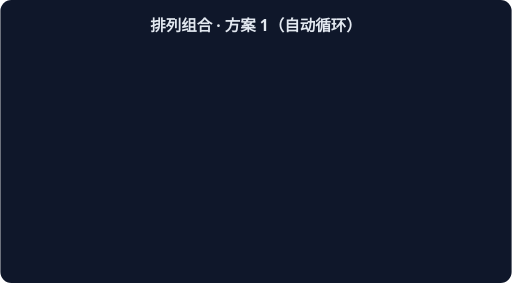
t = 0.00 s
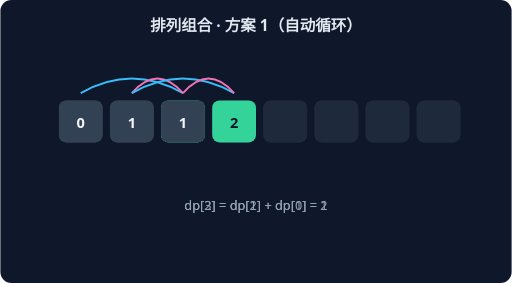
t = 1.15 s
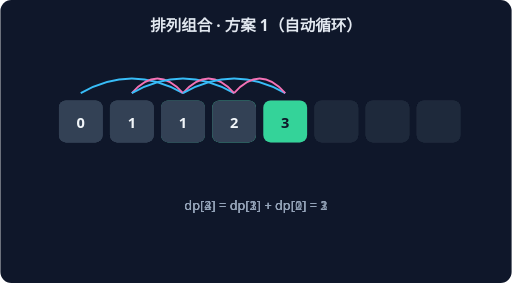
t = 2.30 s
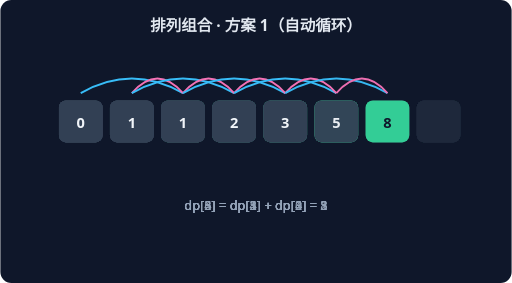
t = 3.46 s
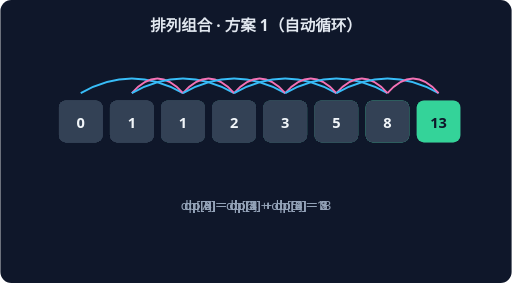
t = 4.61 s
t = 5.76 s: frame unchanged from t = 4.61 s, image omitted

The animated SVG that drew these frames (rendered in a browser with its animation timeline set to each time). Animation: 6 CSS @keyframes rules; one cycle of 5.76 s.

<svg xmlns="http://www.w3.org/2000/svg" width="560" height="310" viewBox="0 0 560 310" font-family="system-ui,sans-serif">
<rect width="560" height="310" rx="12" fill="#0F172A"/>
<text x="280" y="34" text-anchor="middle" fill="#E2E8F0" font-size="17" font-weight="600">排列组合 · 方案 1（自动循环）</text>
<g style="animation:dp2 1.7600000000000002s linear 0.0s 1 both">
<rect x="64" y="110" width="48" height="46" rx="8" fill="#334155"/>
<text x="88" y="140" text-anchor="middle" fill="#F1F5F9" font-size="16" font-weight="700">0</text>
<rect x="120" y="110" width="48" height="46" rx="8" fill="#334155"/>
<text x="144" y="140" text-anchor="middle" fill="#F1F5F9" font-size="16" font-weight="700">1</text>
<rect x="176" y="110" width="48" height="46" rx="8" fill="#34D399"/>
<text x="200" y="140" text-anchor="middle" fill="#0F172A" font-size="16" font-weight="700">1</text>
<rect x="232" y="110" width="48" height="46" rx="8" fill="#1E293B"/>
<rect x="288" y="110" width="48" height="46" rx="8" fill="#1E293B"/>
<rect x="344" y="110" width="48" height="46" rx="8" fill="#1E293B"/>
<rect x="400" y="110" width="48" height="46" rx="8" fill="#1E293B"/>
<rect x="456" y="110" width="48" height="46" rx="8" fill="#1E293B"/>
<path d="M 88 102 Q 144 70 200 102" stroke="#38BDF8" fill="none" stroke-width="2"/>
<path d="M 144 102 Q 172 70 200 102" stroke="#F472B6" fill="none" stroke-width="2"/>
<text x="280" y="230" text-anchor="middle" fill="#94A3B8" font-size="14">dp[2] = dp[1] + dp[0] = 1</text>
</g>
<g style="animation:dp3 1.7600000000000002s linear 0.8s 1 both">
<rect x="64" y="110" width="48" height="46" rx="8" fill="#334155"/>
<text x="88" y="140" text-anchor="middle" fill="#F1F5F9" font-size="16" font-weight="700">0</text>
<rect x="120" y="110" width="48" height="46" rx="8" fill="#334155"/>
<text x="144" y="140" text-anchor="middle" fill="#F1F5F9" font-size="16" font-weight="700">1</text>
<rect x="176" y="110" width="48" height="46" rx="8" fill="#334155"/>
<text x="200" y="140" text-anchor="middle" fill="#F1F5F9" font-size="16" font-weight="700">1</text>
<rect x="232" y="110" width="48" height="46" rx="8" fill="#34D399"/>
<text x="256" y="140" text-anchor="middle" fill="#0F172A" font-size="16" font-weight="700">2</text>
<rect x="288" y="110" width="48" height="46" rx="8" fill="#1E293B"/>
<rect x="344" y="110" width="48" height="46" rx="8" fill="#1E293B"/>
<rect x="400" y="110" width="48" height="46" rx="8" fill="#1E293B"/>
<rect x="456" y="110" width="48" height="46" rx="8" fill="#1E293B"/>
<path d="M 144 102 Q 200 70 256 102" stroke="#38BDF8" fill="none" stroke-width="2"/>
<path d="M 200 102 Q 228 70 256 102" stroke="#F472B6" fill="none" stroke-width="2"/>
<text x="280" y="230" text-anchor="middle" fill="#94A3B8" font-size="14">dp[3] = dp[2] + dp[1] = 2</text>
</g>
<g style="animation:dp4 1.7600000000000002s linear 1.6s 1 both">
<rect x="64" y="110" width="48" height="46" rx="8" fill="#334155"/>
<text x="88" y="140" text-anchor="middle" fill="#F1F5F9" font-size="16" font-weight="700">0</text>
<rect x="120" y="110" width="48" height="46" rx="8" fill="#334155"/>
<text x="144" y="140" text-anchor="middle" fill="#F1F5F9" font-size="16" font-weight="700">1</text>
<rect x="176" y="110" width="48" height="46" rx="8" fill="#334155"/>
<text x="200" y="140" text-anchor="middle" fill="#F1F5F9" font-size="16" font-weight="700">1</text>
<rect x="232" y="110" width="48" height="46" rx="8" fill="#334155"/>
<text x="256" y="140" text-anchor="middle" fill="#F1F5F9" font-size="16" font-weight="700">2</text>
<rect x="288" y="110" width="48" height="46" rx="8" fill="#34D399"/>
<text x="312" y="140" text-anchor="middle" fill="#0F172A" font-size="16" font-weight="700">3</text>
<rect x="344" y="110" width="48" height="46" rx="8" fill="#1E293B"/>
<rect x="400" y="110" width="48" height="46" rx="8" fill="#1E293B"/>
<rect x="456" y="110" width="48" height="46" rx="8" fill="#1E293B"/>
<path d="M 200 102 Q 256 70 312 102" stroke="#38BDF8" fill="none" stroke-width="2"/>
<path d="M 256 102 Q 284 70 312 102" stroke="#F472B6" fill="none" stroke-width="2"/>
<text x="280" y="230" text-anchor="middle" fill="#94A3B8" font-size="14">dp[4] = dp[3] + dp[2] = 3</text>
</g>
<g style="animation:dp5 1.7600000000000002s linear 2.4000000000000004s 1 both">
<rect x="64" y="110" width="48" height="46" rx="8" fill="#334155"/>
<text x="88" y="140" text-anchor="middle" fill="#F1F5F9" font-size="16" font-weight="700">0</text>
<rect x="120" y="110" width="48" height="46" rx="8" fill="#334155"/>
<text x="144" y="140" text-anchor="middle" fill="#F1F5F9" font-size="16" font-weight="700">1</text>
<rect x="176" y="110" width="48" height="46" rx="8" fill="#334155"/>
<text x="200" y="140" text-anchor="middle" fill="#F1F5F9" font-size="16" font-weight="700">1</text>
<rect x="232" y="110" width="48" height="46" rx="8" fill="#334155"/>
<text x="256" y="140" text-anchor="middle" fill="#F1F5F9" font-size="16" font-weight="700">2</text>
<rect x="288" y="110" width="48" height="46" rx="8" fill="#334155"/>
<text x="312" y="140" text-anchor="middle" fill="#F1F5F9" font-size="16" font-weight="700">3</text>
<rect x="344" y="110" width="48" height="46" rx="8" fill="#34D399"/>
<text x="368" y="140" text-anchor="middle" fill="#0F172A" font-size="16" font-weight="700">5</text>
<rect x="400" y="110" width="48" height="46" rx="8" fill="#1E293B"/>
<rect x="456" y="110" width="48" height="46" rx="8" fill="#1E293B"/>
<path d="M 256 102 Q 312 70 368 102" stroke="#38BDF8" fill="none" stroke-width="2"/>
<path d="M 312 102 Q 340 70 368 102" stroke="#F472B6" fill="none" stroke-width="2"/>
<text x="280" y="230" text-anchor="middle" fill="#94A3B8" font-size="14">dp[5] = dp[4] + dp[3] = 5</text>
</g>
<g style="animation:dp6 1.7600000000000002s linear 3.2s 1 both">
<rect x="64" y="110" width="48" height="46" rx="8" fill="#334155"/>
<text x="88" y="140" text-anchor="middle" fill="#F1F5F9" font-size="16" font-weight="700">0</text>
<rect x="120" y="110" width="48" height="46" rx="8" fill="#334155"/>
<text x="144" y="140" text-anchor="middle" fill="#F1F5F9" font-size="16" font-weight="700">1</text>
<rect x="176" y="110" width="48" height="46" rx="8" fill="#334155"/>
<text x="200" y="140" text-anchor="middle" fill="#F1F5F9" font-size="16" font-weight="700">1</text>
<rect x="232" y="110" width="48" height="46" rx="8" fill="#334155"/>
<text x="256" y="140" text-anchor="middle" fill="#F1F5F9" font-size="16" font-weight="700">2</text>
<rect x="288" y="110" width="48" height="46" rx="8" fill="#334155"/>
<text x="312" y="140" text-anchor="middle" fill="#F1F5F9" font-size="16" font-weight="700">3</text>
<rect x="344" y="110" width="48" height="46" rx="8" fill="#334155"/>
<text x="368" y="140" text-anchor="middle" fill="#F1F5F9" font-size="16" font-weight="700">5</text>
<rect x="400" y="110" width="48" height="46" rx="8" fill="#34D399"/>
<text x="424" y="140" text-anchor="middle" fill="#0F172A" font-size="16" font-weight="700">8</text>
<rect x="456" y="110" width="48" height="46" rx="8" fill="#1E293B"/>
<path d="M 312 102 Q 368 70 424 102" stroke="#38BDF8" fill="none" stroke-width="2"/>
<path d="M 368 102 Q 396 70 424 102" stroke="#F472B6" fill="none" stroke-width="2"/>
<text x="280" y="230" text-anchor="middle" fill="#94A3B8" font-size="14">dp[6] = dp[5] + dp[4] = 8</text>
</g>
<g style="animation:dp7 1.7600000000000002s linear 4.0s 1 both">
<rect x="64" y="110" width="48" height="46" rx="8" fill="#334155"/>
<text x="88" y="140" text-anchor="middle" fill="#F1F5F9" font-size="16" font-weight="700">0</text>
<rect x="120" y="110" width="48" height="46" rx="8" fill="#334155"/>
<text x="144" y="140" text-anchor="middle" fill="#F1F5F9" font-size="16" font-weight="700">1</text>
<rect x="176" y="110" width="48" height="46" rx="8" fill="#334155"/>
<text x="200" y="140" text-anchor="middle" fill="#F1F5F9" font-size="16" font-weight="700">1</text>
<rect x="232" y="110" width="48" height="46" rx="8" fill="#334155"/>
<text x="256" y="140" text-anchor="middle" fill="#F1F5F9" font-size="16" font-weight="700">2</text>
<rect x="288" y="110" width="48" height="46" rx="8" fill="#334155"/>
<text x="312" y="140" text-anchor="middle" fill="#F1F5F9" font-size="16" font-weight="700">3</text>
<rect x="344" y="110" width="48" height="46" rx="8" fill="#334155"/>
<text x="368" y="140" text-anchor="middle" fill="#F1F5F9" font-size="16" font-weight="700">5</text>
<rect x="400" y="110" width="48" height="46" rx="8" fill="#334155"/>
<text x="424" y="140" text-anchor="middle" fill="#F1F5F9" font-size="16" font-weight="700">8</text>
<rect x="456" y="110" width="48" height="46" rx="8" fill="#34D399"/>
<text x="480" y="140" text-anchor="middle" fill="#0F172A" font-size="16" font-weight="700">13</text>
<path d="M 368 102 Q 424 70 480 102" stroke="#38BDF8" fill="none" stroke-width="2"/>
<path d="M 424 102 Q 452 70 480 102" stroke="#F472B6" fill="none" stroke-width="2"/>
<text x="280" y="230" text-anchor="middle" fill="#94A3B8" font-size="14">dp[7] = dp[6] + dp[5] = 13</text>
</g>
<style>
.dp2{opacity:0} @keyframes dp2{0%{opacity:0}15%{opacity:1}80%{opacity:1}100%{opacity:1}}
.dp3{opacity:0} @keyframes dp3{0%{opacity:0}15%{opacity:1}80%{opacity:1}100%{opacity:1}}
.dp4{opacity:0} @keyframes dp4{0%{opacity:0}15%{opacity:1}80%{opacity:1}100%{opacity:1}}
.dp5{opacity:0} @keyframes dp5{0%{opacity:0}15%{opacity:1}80%{opacity:1}100%{opacity:1}}
.dp6{opacity:0} @keyframes dp6{0%{opacity:0}15%{opacity:1}80%{opacity:1}100%{opacity:1}}
.dp7{opacity:0} @keyframes dp7{0%{opacity:0}15%{opacity:1}80%{opacity:1}100%{opacity:1}}
</style></svg>
